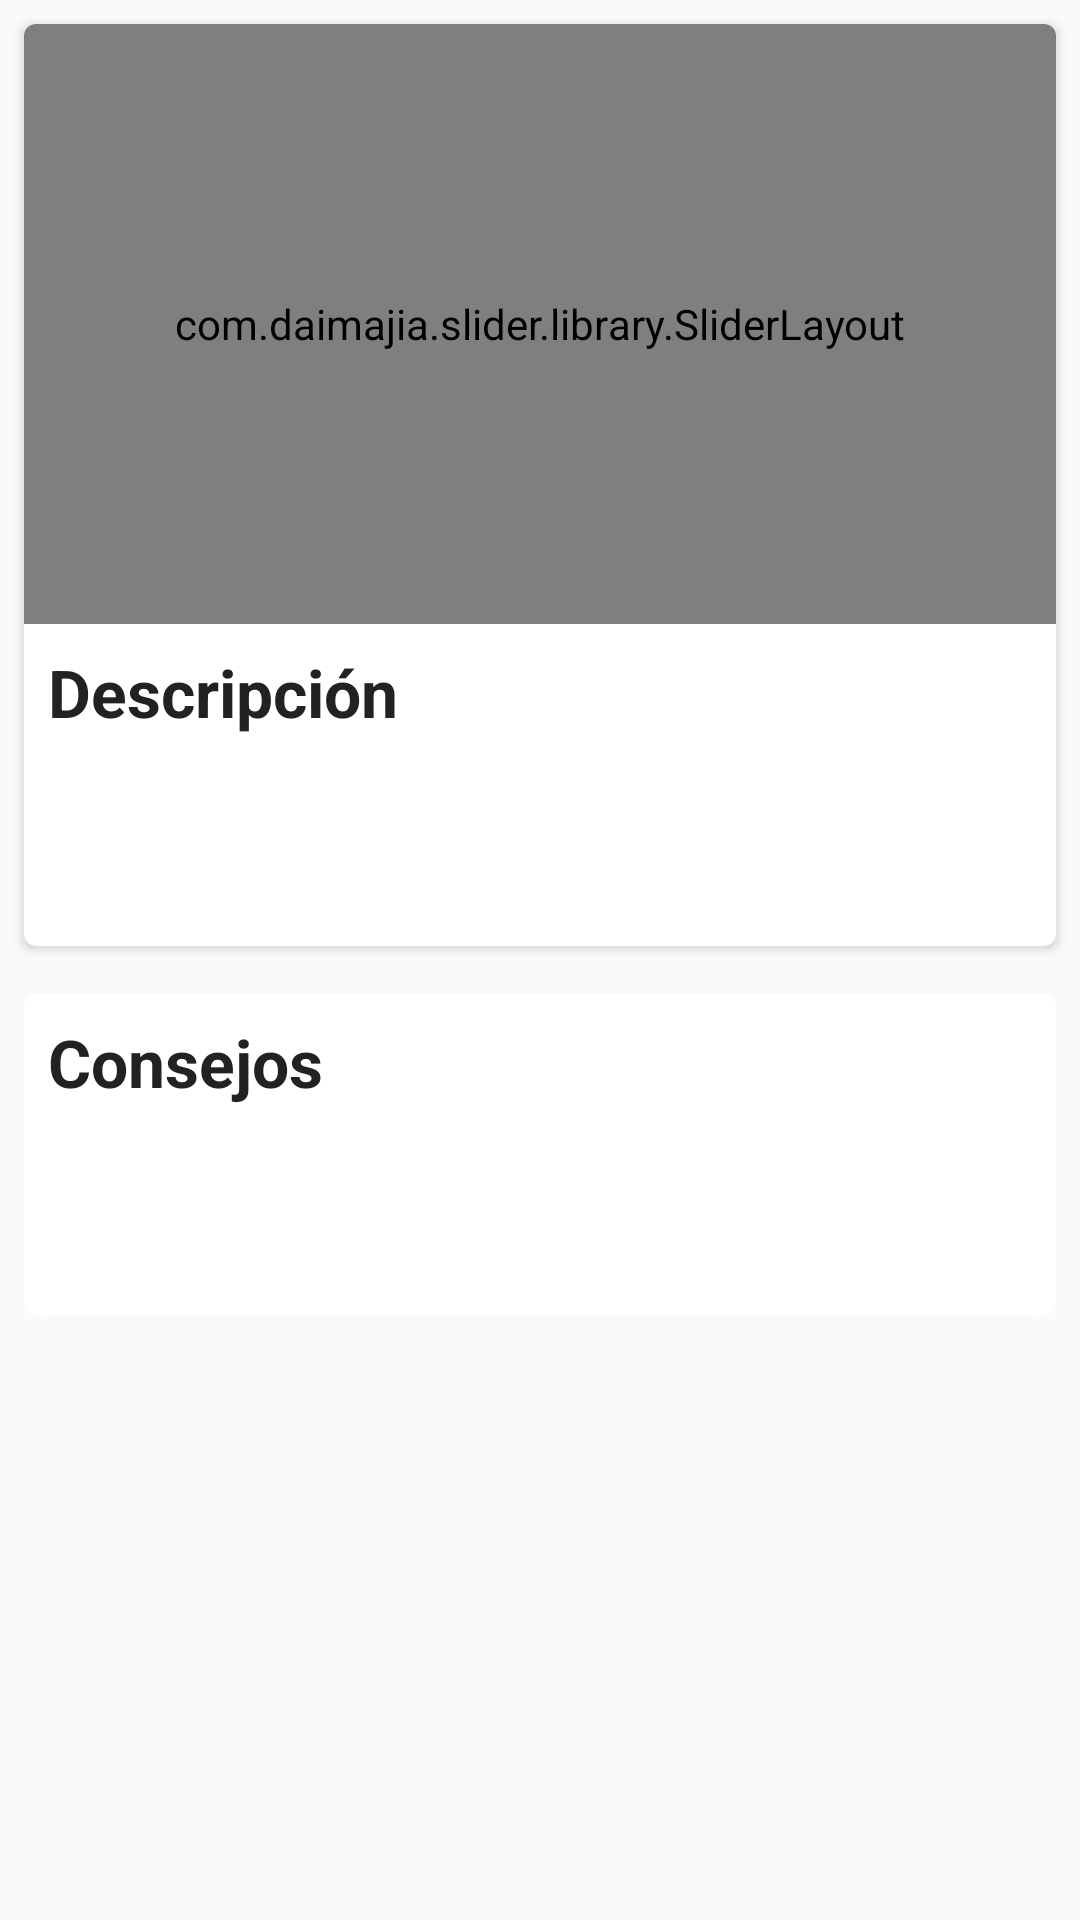

The Android layout XML behind this screen, and the referenced resources:
<!-- AndroidManifest.xml: application theme AppTheme -->
<!-- res/layout/activity_ejercicio_mostrar.xml -->
<?xml version="1.0" encoding="utf-8"?>
<layout xmlns:android="http://schemas.android.com/apk/res/android">
    <data class="ActivityMostrarEjercicioBinding">
        <variable
            name="mostrarEjercicioViewModel"
            type="com.uo226321.joel.gymnastics.viewmodel.EjercicioMostrarViewModel"/>
    </data>
<ScrollView
    xmlns:tools="http://schemas.android.com/tools"
    android:layout_width="match_parent"
    android:layout_height="match_parent">

    <LinearLayout xmlns:android="http://schemas.android.com/apk/res/android"
        xmlns:app="http://schemas.android.com/apk/res-auto"
        android:layout_width="match_parent"
        android:layout_height="wrap_content"
        android:orientation="vertical"
        tools:context="com.uo226321.joel.gymnastics.view.EjercicioMostrarActivity">


        <android.support.v7.widget.CardView xmlns:android="http://schemas.android.com/apk/res/android"
            xmlns:app="http://schemas.android.com/apk/res-auto"
            xmlns:card_view="http://schemas.android.com/apk/res-auto"
            xmlns:tools="http://schemas.android.com/tools"
            android:layout_width="match_parent"
            android:layout_height="wrap_content"
            android:layout_margin="8dp"
            android:background="#FEFEFE"
            app:cardCornerRadius="4dp">

            <LinearLayout
                android:layout_width="match_parent"
                android:layout_height="match_parent"
                android:orientation="vertical">
                <com.daimajia.slider.library.SliderLayout
                    android:id="@+id/slider"
                    android:layout_width="match_parent"
                    android:layout_height="200dp"
                    />
                <TextView
                    android:layout_width="wrap_content"
                    android:layout_height="wrap_content"
                    android:maxLines="3"
                    android:padding="8dp"
                    android:text="Descripción"
                    android:textColor="#222"
                    android:textSize="22dp"
                    android:textStyle="bold" />

                <TextView
                    android:id="@+id/textDescripcion"
                    android:layout_width="match_parent"
                    android:layout_height="wrap_content"
                    android:layout_margin="20dp"
                    android:textSize="8pt"
                    android:text="@{mostrarEjercicioViewModel.descripcion}"/>
            </LinearLayout>
        </android.support.v7.widget.CardView>

        <android.support.v7.widget.CardView
            android:layout_width="match_parent"
            android:layout_height="wrap_content"
            android:layout_margin="8dp"
            android:background="#FEFEFE"
            app:cardCornerRadius="4dp">

            <LinearLayout
                android:layout_width="match_parent"
                android:layout_height="match_parent"
                android:orientation="vertical"
                android:weightSum="1">

                <TextView
                    android:layout_width="wrap_content"
                    android:layout_height="wrap_content"
                    android:maxLines="3"
                    android:padding="8dp"
                    android:text="Consejos"
                    android:textColor="#222"
                    android:textSize="22dp"
                    android:textStyle="bold" />

                <TextView
                    android:id="@+id/textConsejos"
                    android:layout_width="match_parent"
                    android:layout_height="wrap_content"
                    android:layout_gravity="center_horizontal"
                    android:layout_margin="20dp"
                    android:textSize="8pt"
                    android:text="@{mostrarEjercicioViewModel.consejos}"/>
            </LinearLayout>
        </android.support.v7.widget.CardView>


    </LinearLayout>
</ScrollView>
</layout>
<!-- resources referenced by this layout -->
<resources>
  <style name="AppTheme" parent="Theme.AppCompat.Light.DarkActionBar">
          
          <item name="colorPrimary">@color/colorPrimary</item>
          <item name="colorPrimaryDark">@color/colorPrimaryDark</item>
          <item name="colorAccent">@color/colorAccent</item>
          <item name="colorControlNormal">#c5c5c5</item>
          <item name="colorControlActivated">@color/colorPrimary</item>
  
      </style>
  <color name="colorPrimary">#0099e6</color>
  <color name="colorPrimaryDark">#4dc3ff</color>
  <color name="colorAccent">#FF4081</color>
</resources>
